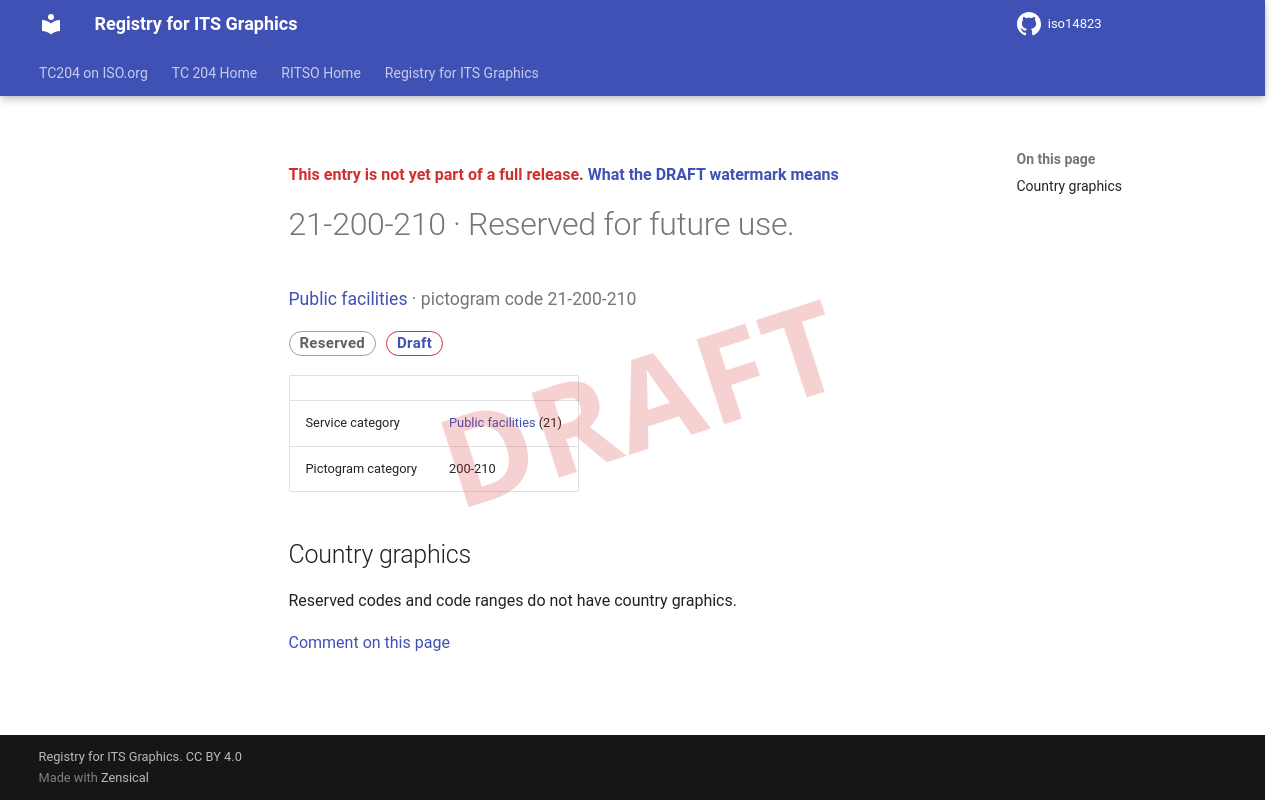

repository: k-vaughn/iso14823 · page: v0.1.0-alpha.1/signs/21-200-210/index.html · generator: mkdocs

<div class="draft4-watermark" aria-hidden="true"></div>

<p class="draft-note">This entry is not yet part of a full release. <a href="../#draft-watermark">What the DRAFT watermark means</a></p>

# 21-200-210 · Reserved for future use.

<p class="sign-kicker"><a href="../categories/21/">Public facilities</a> · pictogram code 21-200-210</p>
<p class="sign-chips"><span class="chip chip-reserved">Reserved</span> <a class="chip chip-draft" href="../#draft-watermark">Draft</a></p>
| | |
| --- | --- |
| Service category | <a href="../categories/21/">Public facilities</a> (21) |
| Pictogram category | 200-210 |

## Country graphics

<p>Reserved codes and code ranges do not have country graphics.</p>

[Comment on this page](https://github.com/k-vaughn/iso14823/issues/new?template=page-feedback.yml&title=%5BPage+feedback%5D+21-200-210+%C2%B7+Reserved+for+future+use.&page-title=21-200-210+%C2%B7+Reserved+for+future+use.&page-path=signs%2F21-200-210.md)
